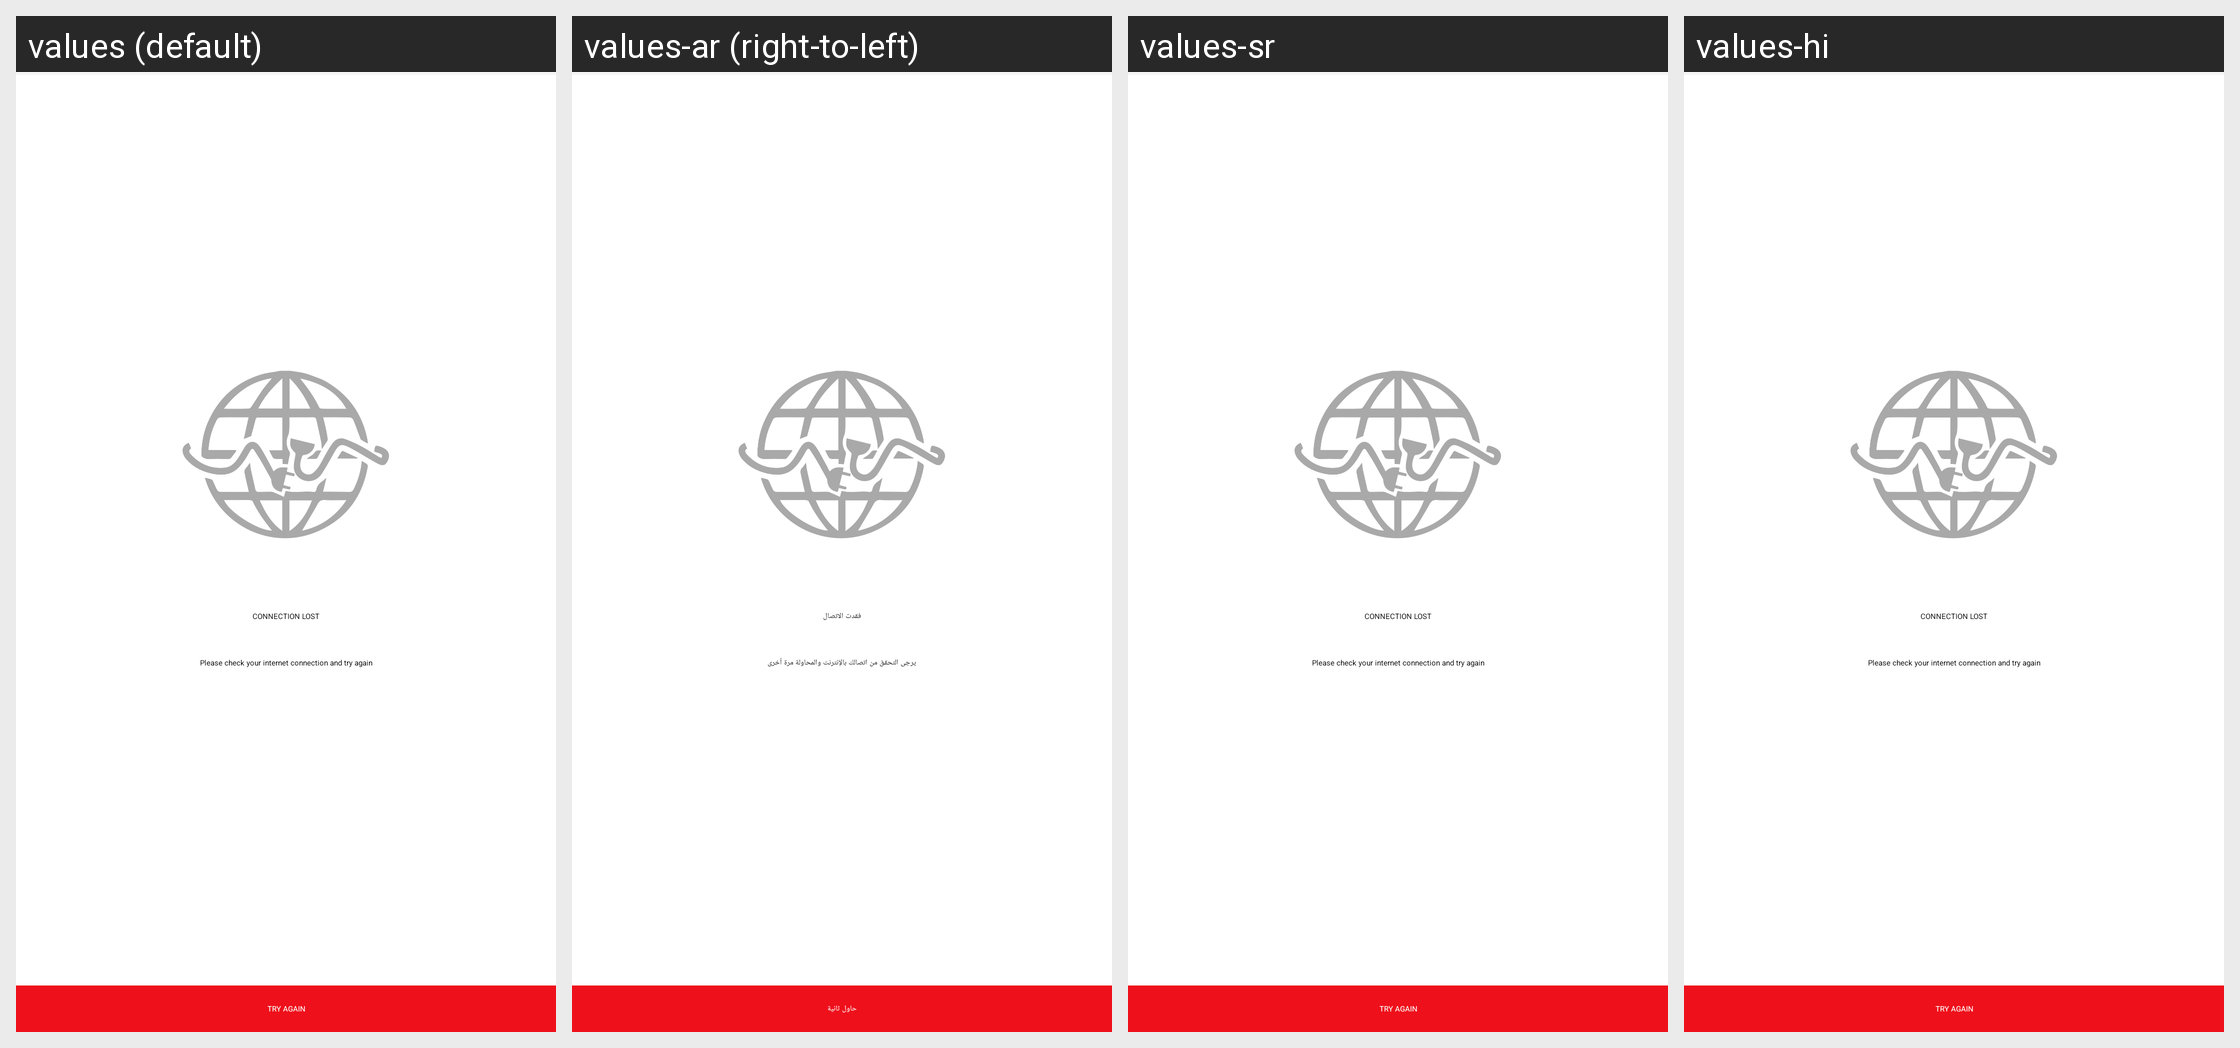

Locale-by-locale string values for the Android screen shown in this grid:
Android screen res/layout/activity_no_internet.xml rendered under 4 locales, left to right: values (default), values-ar (right-to-left), values-sr, values-hi. Device: Nexus 5 (rendered at 1080×1920; each locale shown at half size, 540×960, under a caption strip naming it); theme AppTheme.
Other locales in the repository, not shown: values-af, values-az, values-be, values-bn, values-bs, values-cs, values-da, values-de, values-el, values-en-rGB, values-es, values-es-rUS, values-et, values-eu, values-fa, values-fi, values-fr, values-gl, values-gu, values-hr, values-hu, values-hy, values-in, values-is, values-it, values-iw, values-ja, values-ka, values-kk, values-km, values-kn, values-ko, values-ky, values-lo, values-mk, values-ml, values-mn, values-mr, values-ms, values-my, values-nb, values-ne, values-nl, values-pa, values-pl, values-pt, values-pt-rPT, values-ro, values-ru, values-si, values-sk, values-sq, values-sv, values-ta, values-te, values-th, values-tl, values-tr, values-ur, values-uz, values-vi, values-zh-rCN, values-zh-rHK, values-zh-rTW.
Strings drawn on this screen, with the default value and each locale's value (text and hints the layout hard-codes, and strings that could not be matched under every locale, appear in the picture but are not listed):

connection_lost
  values: Connection Lost
  values-ar: فقدت الاتصال
  values-sr: Connection Lost  [not translated; the default value is used]
  values-hi: Connection Lost  [not translated; the default value is used]

no_internet_available
  values: Please check your internet connection and try again
  values-ar: يرجى التحقق من اتصالك بالإنترنت والمحاولة مرة أخرى
  values-sr: Please check your internet connection and try again  [not translated; the default value is used]
  values-hi: Please check your internet connection and try again  [not translated; the default value is used]

try_again
  values: Try Again
  values-ar: حاول ثانية
  values-sr: Try Again  [not translated; the default value is used]
  values-hi: Try Again  [not translated; the default value is used]
